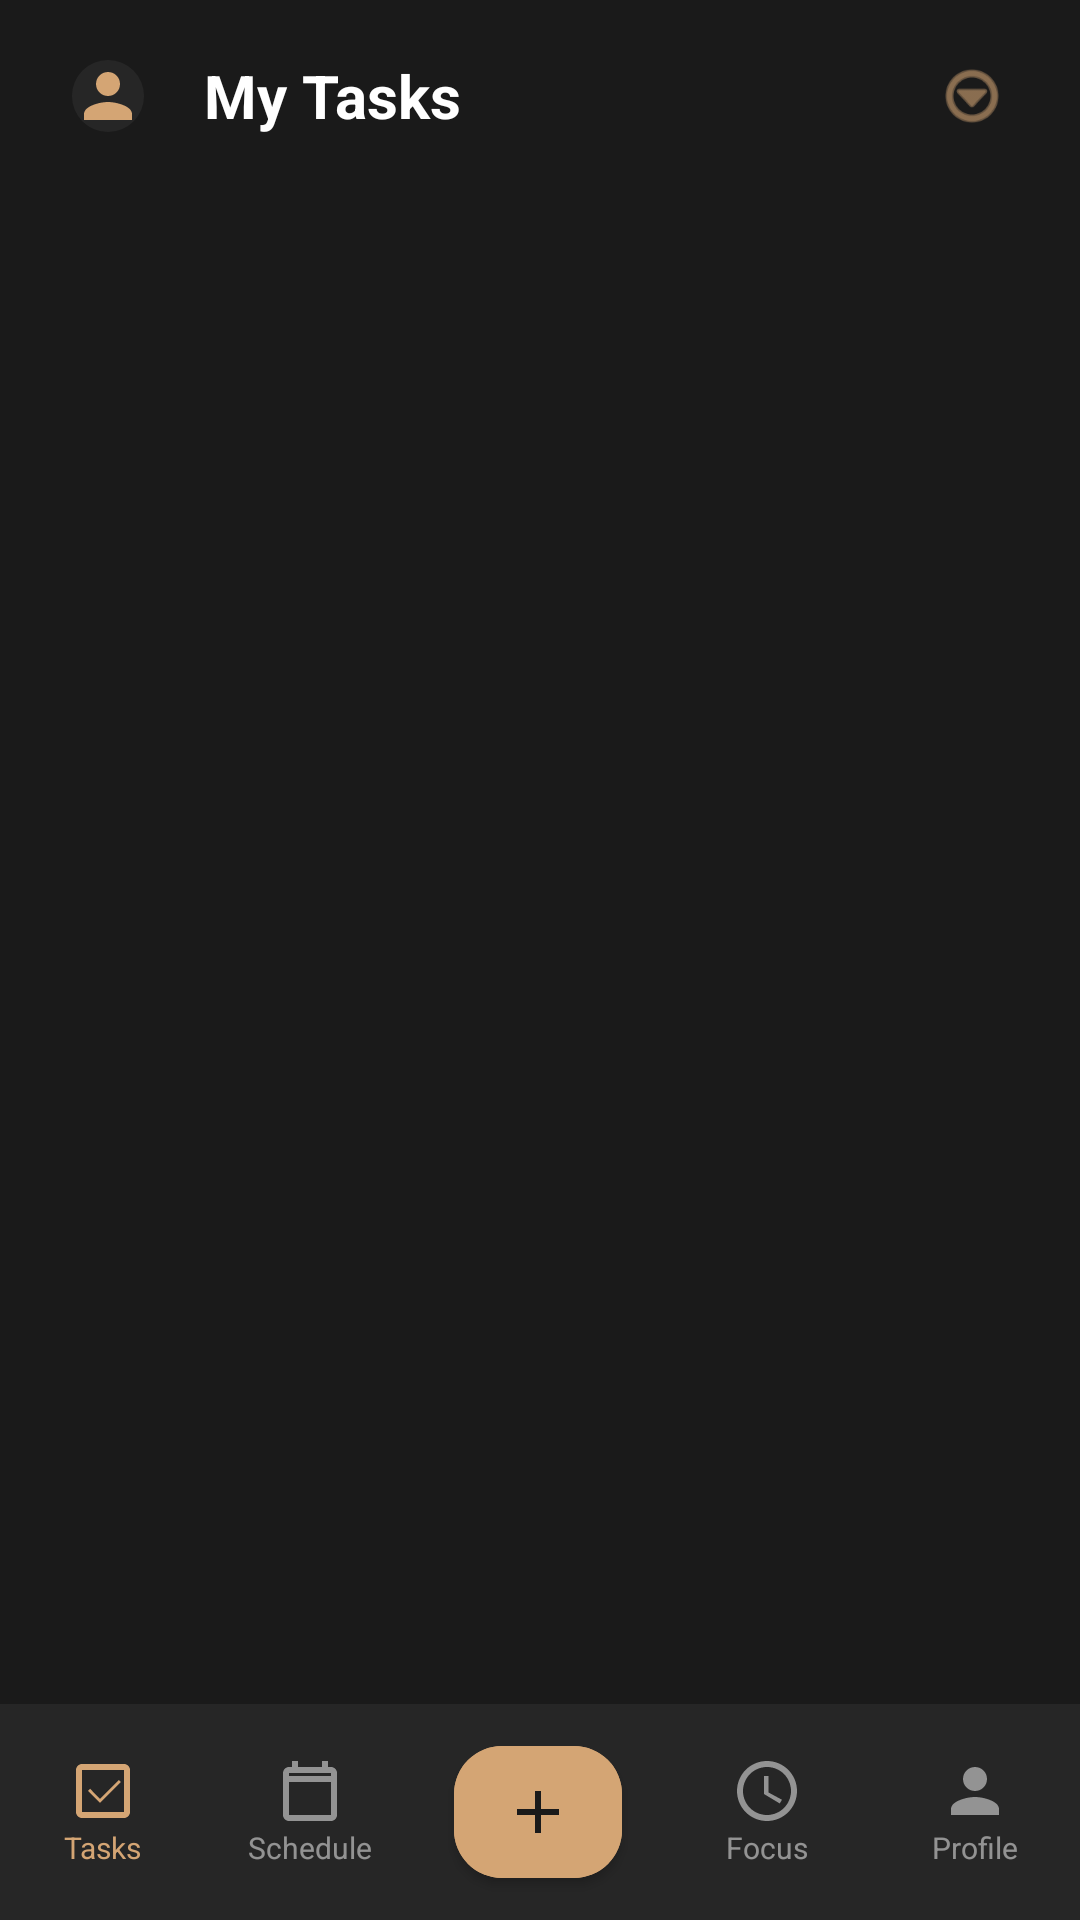

Android layout source for this screen:
<!-- AndroidManifest.xml: application theme Theme.TASKFLOWM -->
<!-- res/layout/activity_main.xml -->
<?xml version="1.0" encoding="utf-8"?>
<androidx.constraintlayout.widget.ConstraintLayout xmlns:android="http://schemas.android.com/apk/res/android"
    xmlns:app="http://schemas.android.com/apk/res-auto"
    android:layout_width="match_parent"
    android:layout_height="match_parent"
    android:background="#1A1A1A">

    <LinearLayout
        android:layout_width="match_parent"
        android:layout_height="0dp"
        android:orientation="vertical"
        app:layout_constraintTop_toTopOf="parent"
        app:layout_constraintBottom_toTopOf="@+id/bottomNavigation">

        <LinearLayout
            android:layout_width="match_parent"
            android:layout_height="64dp"
            android:gravity="center_vertical"
            android:orientation="horizontal"
            android:paddingHorizontal="16dp">

            <com.google.android.material.imageview.ShapeableImageView
                android:id="@+id/dashboardProfileImage"
                android:layout_width="40dp"
                android:layout_height="40dp"
                android:src="@drawable/ic_nav_profile"
                android:background="#262626"
                android:padding="8dp"
                app:tint="#D4A574"
                app:shapeAppearanceOverlay="@style/CircleImageView" />

            <TextView
                android:layout_width="0dp"
                android:layout_height="wrap_content"
                android:layout_weight="1"
                android:layout_marginStart="12dp"
                android:text="@string/my_tasks"
                android:textSize="20sp"
                android:textStyle="bold"
                android:textColor="#FFFFFF" />

            <ImageView
                android:id="@+id/settingsIcon"
                android:layout_width="40dp"
                android:layout_height="40dp"
                android:src="@android:drawable/ic_menu_more"
                app:tint="#D4A574"
                android:padding="8dp" />
        </LinearLayout>

        <androidx.recyclerview.widget.RecyclerView
            android:id="@+id/tasksRecyclerView"
            android:layout_width="match_parent"
            android:layout_height="match_parent"
            android:padding="16dp"
            android:clipToPadding="false" />

    </LinearLayout>

    <LinearLayout
        android:id="@+id/bottomNavigation"
        android:layout_width="match_parent"
        android:layout_height="72dp"
        android:background="#262626"
        android:orientation="horizontal"
        android:gravity="center_vertical"
        app:layout_constraintBottom_toBottomOf="parent">

        <LinearLayout
            android:id="@+id/navTasks"
            android:layout_width="0dp"
            android:layout_height="wrap_content"
            android:layout_weight="1"
            android:gravity="center"
            android:orientation="vertical">
            <ImageView
                android:layout_width="24dp"
                android:layout_height="24dp"
                android:src="@drawable/ic_nav_tasks"
                app:tint="#D4A574" />
            <TextView
                android:layout_width="wrap_content"
                android:layout_height="wrap_content"
                android:text="Tasks"
                android:textSize="10sp"
                android:textColor="#D4A574" />
        </LinearLayout>

        <LinearLayout
            android:id="@+id/navSchedule"
            android:layout_width="0dp"
            android:layout_height="wrap_content"
            android:layout_weight="1"
            android:gravity="center"
            android:orientation="vertical">
            <ImageView
                android:layout_width="24dp"
                android:layout_height="24dp"
                android:src="@drawable/ic_nav_schedule"
                app:tint="#80FFFFFF" />
            <TextView
                android:layout_width="wrap_content"
                android:layout_height="wrap_content"
                android:text="Schedule"
                android:textSize="10sp"
                android:textColor="#80FFFFFF" />
        </LinearLayout>

        <FrameLayout
            android:layout_width="0dp"
            android:layout_height="wrap_content"
            android:layout_weight="1.2">
            <com.google.android.material.button.MaterialButton
                android:id="@+id/addTaskFab"
                android:layout_width="56dp"
                android:layout_height="56dp"
                android:layout_gravity="center"
                app:icon="@drawable/ic_add_task"
                app:iconGravity="textStart"
                app:iconPadding="0dp"
                app:iconTint="#1A1A1A"
                app:cornerRadius="16dp"
                android:backgroundTint="#D4A574"
                android:padding="0dp" />
        </FrameLayout>

        <LinearLayout
            android:id="@+id/navFocus"
            android:layout_width="0dp"
            android:layout_height="wrap_content"
            android:layout_weight="1"
            android:gravity="center"
            android:orientation="vertical">
            <ImageView
                android:layout_width="24dp"
                android:layout_height="24dp"
                android:src="@drawable/ic_nav_focus"
                app:tint="#80FFFFFF" />
            <TextView
                android:layout_width="wrap_content"
                android:layout_height="wrap_content"
                android:text="Focus"
                android:textSize="10sp"
                android:textColor="#80FFFFFF" />
        </LinearLayout>

        <LinearLayout
            android:id="@+id/navProfile"
            android:layout_width="0dp"
            android:layout_height="wrap_content"
            android:layout_weight="1"
            android:gravity="center"
            android:orientation="vertical">
            <ImageView
                android:layout_width="24dp"
                android:layout_height="24dp"
                android:src="@drawable/ic_nav_profile"
                app:tint="#80FFFFFF" />
            <TextView
                android:layout_width="wrap_content"
                android:layout_height="wrap_content"
                android:text="Profile"
                android:textSize="10sp"
                android:textColor="#80FFFFFF" />
        </LinearLayout>

    </LinearLayout>

</androidx.constraintlayout.widget.ConstraintLayout>
<!-- resources referenced by this layout -->
<resources>
  <!-- drawable ic_add_task (drawable) -->
  <vector xmlns:android="http://schemas.android.com/apk/res/android"
      android:width="24dp"
      android:height="24dp"
      android:viewportWidth="24"
      android:viewportHeight="24">
      <path
          android:fillColor="#1A1A1A"
          android:pathData="M19,13H13V19H11V13H5V11H11V5H13V11H19V13Z" />
  </vector>
  <!-- drawable ic_nav_focus (drawable) -->
  <vector xmlns:android="http://schemas.android.com/apk/res/android"
      android:width="24dp"
      android:height="24dp"
      android:viewportWidth="24"
      android:viewportHeight="24">
      <path
          android:fillColor="#FFFFFF"
          android:pathData="M11.99,2C6.47,2 2,6.48 2,12s4.47,10 9.99,10C17.52,22 22,17.52 22,12S17.52,2 11.99,2zM12,20c-4.42,0-8-3.58-8-8s3.58-8 8-8s8,3.58 8,8S16.42,20 12,20zM12.5,7H11v6l5.25,3.15l0.75-1.23L12.5,12.5V7z" />
  </vector>
  <!-- drawable ic_nav_profile (drawable) -->
  <vector xmlns:android="http://schemas.android.com/apk/res/android"
      android:width="24dp"
      android:height="24dp"
      android:viewportWidth="24"
      android:viewportHeight="24">
      <path
          android:fillColor="#FFFFFF"
          android:pathData="M12,12c2.21,0 4,-1.79 4,-4s-1.79,-4 -4,-4s-4,1.79 -4,4s1.79,4 4,4zM12,14c-2.67,0 -8,1.34 -8,4v2h16v-2c0,-2.66 -5.33,-4 -8,-4z" />
  </vector>
  <!-- drawable ic_nav_schedule (drawable) -->
  <vector xmlns:android="http://schemas.android.com/apk/res/android"
      android:width="24dp"
      android:height="24dp"
      android:viewportWidth="24"
      android:viewportHeight="24">
      <path
          android:fillColor="#FFFFFF"
          android:pathData="M19,4H18V2H16V4H8V2H6V4H5C3.89,4 3.01,4.9 3.01,6L3,20C3,21.1 3.89,22 5,22H19C20.1,22 21,21.1 21,20V6C21,4.9 20.1,4 19,4M19,20H5V9H19V20M5,7V6H19V7H5Z" />
  </vector>
  <!-- drawable ic_nav_tasks (drawable) -->
  <vector xmlns:android="http://schemas.android.com/apk/res/android"
      android:width="24dp"
      android:height="24dp"
      android:viewportWidth="24"
      android:viewportHeight="24">
      <path
          android:fillColor="#FFFFFF"
          android:pathData="M19,3H5C3.9,3 3,3.9 3,5V19C3,20.1 3.9,21 5,21H19C20.1,21 21,20.1 21,19V5C21,3.9 20.1,3 19,3M19,19H5V5H19V19M17.99,9L17.29,8.3L11,14.59L7.71,11.29L7,12L11,16L17.99,9Z" />
  </vector>
  <string name="my_tasks">My Tasks</string>
  <style name="CircleImageView">
          <item name="cornerSize">50%</item>
      </style>
  <style name="Theme.TASKFLOWM" parent="Theme.MaterialComponents.DayNight.NoActionBar">
          
          <item name="colorPrimary">@color/brand_primary</item>
          <item name="colorPrimaryVariant">@color/primary_dark</item>
          <item name="colorOnPrimary">@color/text_primary</item>
          
          <item name="colorSecondary">@color/brand_accent</item>
          <item name="colorOnSecondary">@color/primary_dark</item>
          
          <item name="android:statusBarColor">@color/primary_dark</item>
          
      </style>
  <color name="brand_primary">#2D5BA8</color>
  <color name="primary_dark">#1A1A1A</color>
  <color name="text_primary">#FFFFFF</color>
  <color name="brand_accent">#D4A574</color>
</resources>
